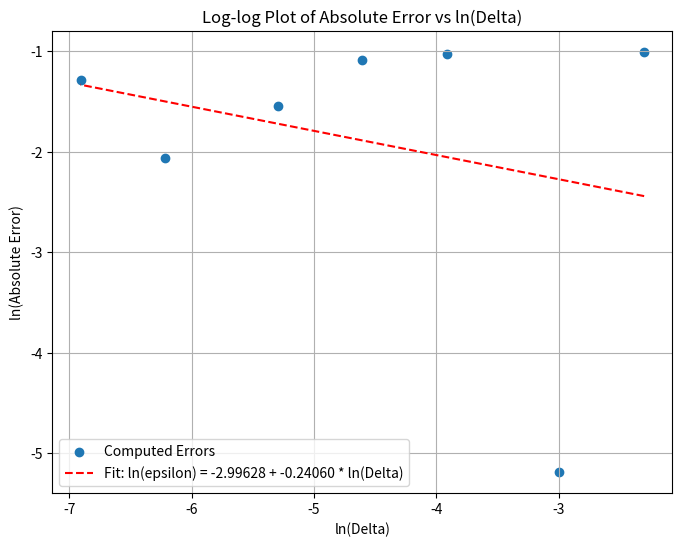

This figure's Python source:
import numpy as np
import matplotlib.pyplot as plt

""" Parameters """
X0 = 1.0
mu = 0.06
sigma = 0.2
T = 1.0
num_steps_values = [10, 20, 50, 100, 200, 500, 1000]

""" Exact solution function for GBM """
def exact_solution(X0, mu, sigma, t):
    drift = (mu - 0.5 * sigma**2) * t
    diffusion = sigma * np.sqrt(t) * np.random.normal()
    return X0 * np.exp(drift + diffusion)

""" Euler-Maruyama method for GBM """
def euler_maruyama(X0, mu, sigma, T, num_steps):
    dt = T / num_steps
    t_values = np.linspace(0.0, T, num_steps + 1)
    dt_values = np.diff(t_values)  # Array of time increments
    W = np.zeros(num_steps + 1)
    for k in range(num_steps):
        dW = np.sqrt(dt_values[k]) * np.random.normal()
        W[k + 1] = W[k] + dW
    X = np.zeros(num_steps + 1)
    X[0] = X0
    for i in range(num_steps):
        dW = W[i + 1] - W[i]
        X[i + 1] = X[i] + mu * X[i] * dt_values[i] + sigma * X[i] * dW
    return X[-1]

""" Compute errors for different values of Delta t """
errors = []

for num_steps in num_steps_values:
    exact = exact_solution(X0, mu, sigma, T)
    euler_approx = euler_maruyama(X0, mu, sigma, T, num_steps)
    errors.append(np.abs(exact - euler_approx))

""" Compute logarithms """
log_Delta = np.log(T / np.array(num_steps_values))
log_errors = np.log(errors)

""" Perform linear regression to find the coefficients """
coeffs = np.polyfit(log_Delta, log_errors, 1)
fit_line = coeffs[1] + coeffs[0] * log_Delta

""" Plot log-log plot """
plt.figure(figsize=(8, 6))
plt.scatter(log_Delta, log_errors, label='Computed Errors')
plt.plot(log_Delta, fit_line, color='red', linestyle='--',
          label=f'Fit: ln(epsilon) = {coeffs[1]:.5f} + {coeffs[0]:.5f} * ln(Delta)')
plt.xlabel('ln(Delta)')
plt.ylabel('ln(Absolute Error)')
plt.title('Log-log Plot of Absolute Error vs ln(Delta)')
plt.legend()
plt.grid(True)
plt.savefig('log_plot.png')
plt.show()

print(f"Coefficients from linear fit: intercept = {coeffs[1]}, slope = {coeffs[0]}")
